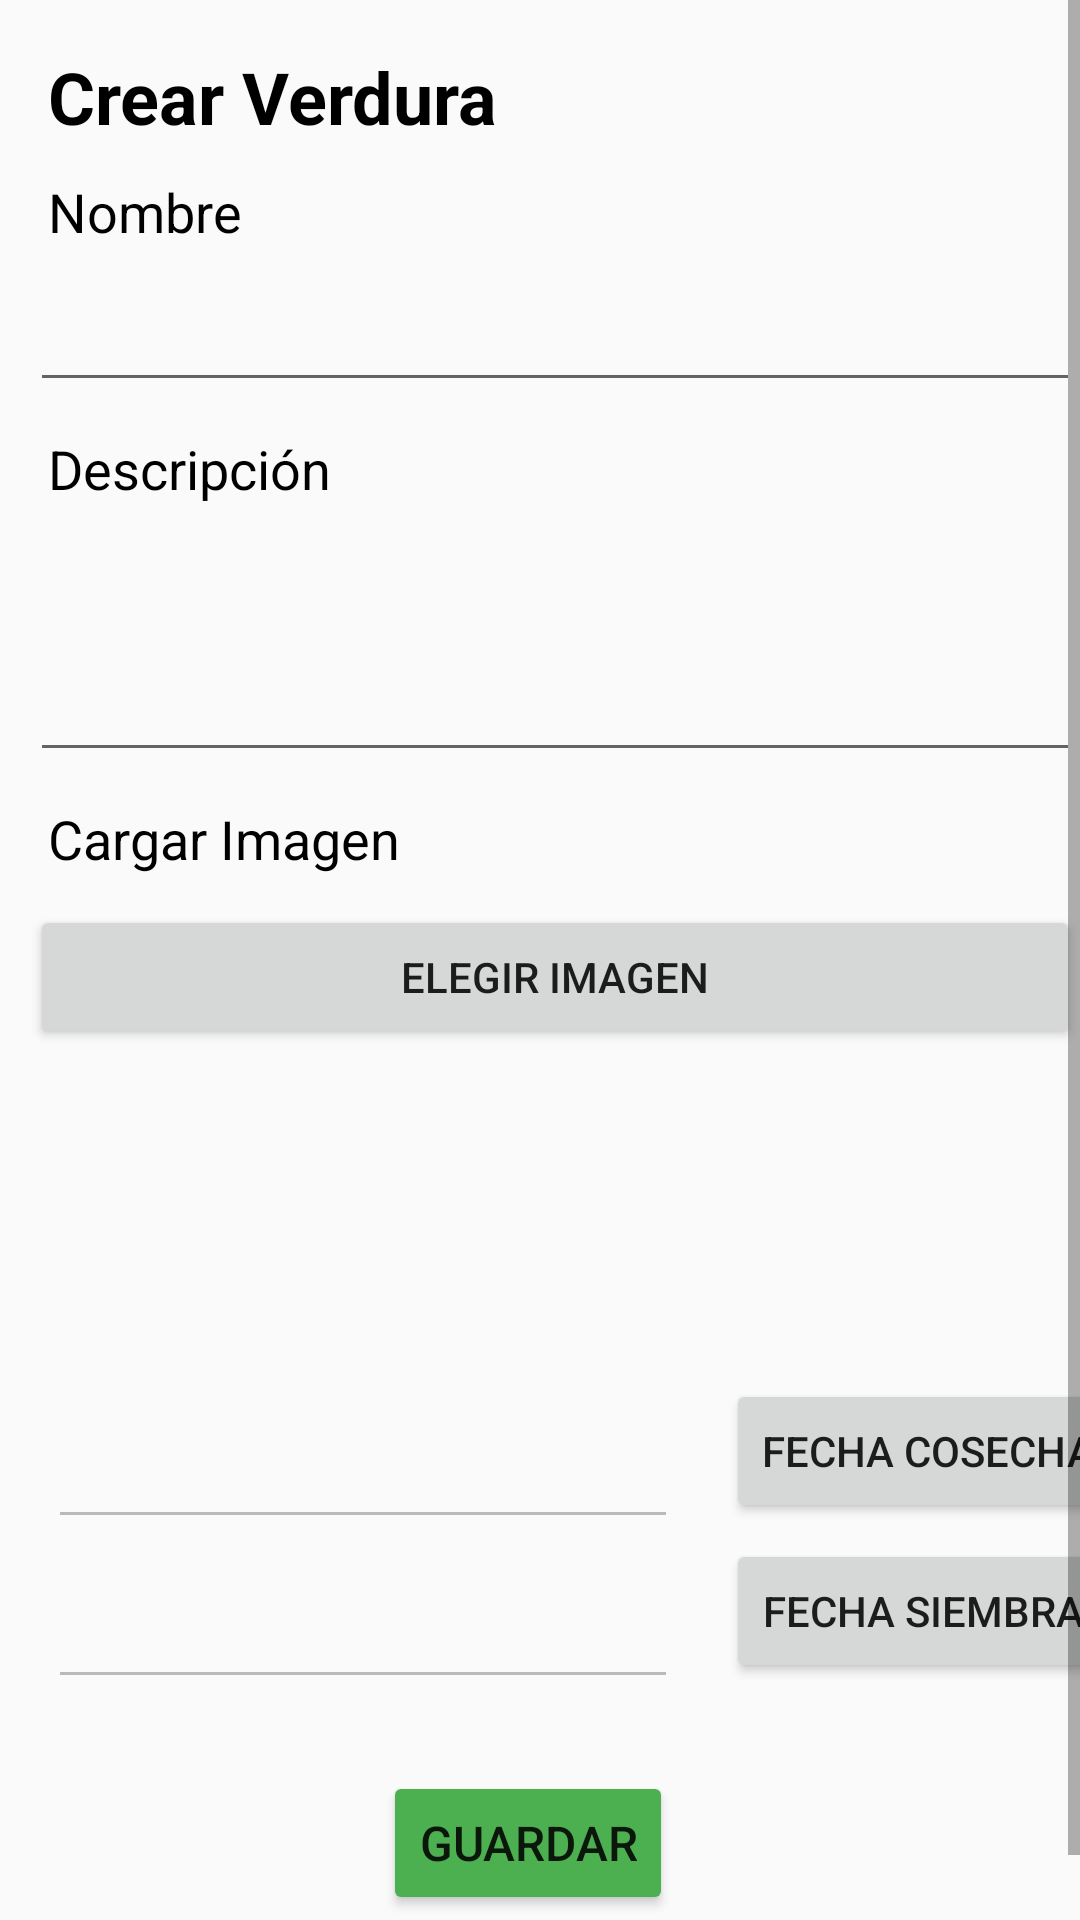

Here is an Android app screen rendered from its layout file. Give the layout XML and the strings, colors and styles it references.
<!-- AndroidManifest.xml: application theme Theme.AppCompat.Light -->
<!-- res/layout/activity_crear_verdura.xml -->
<?xml version="1.0" encoding="utf-8"?>
<ScrollView xmlns:android="http://schemas.android.com/apk/res/android"
    xmlns:app="http://schemas.android.com/apk/res-auto"
    xmlns:tools="http://schemas.android.com/tools"
    android:id="@+id/scrollView"
    android:layout_width="match_parent"
    android:layout_height="wrap_content">
    <androidx.constraintlayout.widget.ConstraintLayout
        android:layout_width="match_parent"
        android:layout_height="wrap_content"
        tools:context=".CrearVerdura">

        <TextView
            android:id="@+id/textView13"
            android:layout_width="wrap_content"
            android:layout_height="wrap_content"
            android:layout_marginStart="16dp"
            android:layout_marginTop="10dp"
            android:text="Nombre"
            android:textColor="#000000"
            android:textSize="18sp"
            app:layout_constraintStart_toStartOf="parent"
            app:layout_constraintTop_toBottomOf="@+id/textView11" />

        <EditText
            android:id="@+id/nombreVerdura"
            android:layout_width="match_parent"
            android:layout_height="wrap_content"
            android:layout_marginStart="10dp"
            android:layout_marginTop="10dp"
            android:ems="10"
            android:gravity="start|top"
            android:inputType="textMultiLine"
            app:layout_constraintStart_toStartOf="parent"
            app:layout_constraintTop_toBottomOf="@+id/textView13" />


        <TextView
            android:id="@+id/textView11"
            android:layout_width="wrap_content"
            android:layout_height="wrap_content"
            android:layout_marginStart="16dp"
            android:layout_marginTop="16dp"
            android:text="Crear Verdura"
            android:textColor="#000000"
            android:textSize="24sp"
            android:textStyle="bold"
            app:layout_constraintStart_toStartOf="parent"
            app:layout_constraintTop_toTopOf="parent" />

        <EditText
            android:id="@+id/descripcion"
            android:layout_width="match_parent"
            android:layout_height="79dp"
            android:layout_marginStart="10dp"
            android:layout_marginTop="10dp"
            android:ems="10"
            android:gravity="start|top"
            android:inputType="textMultiLine"
            app:layout_constraintStart_toStartOf="parent"
            app:layout_constraintTop_toBottomOf="@+id/textView12" />

        <TextView
            android:id="@+id/textviewImagen"
            android:layout_width="wrap_content"
            android:layout_height="wrap_content"
            android:layout_marginStart="16dp"
            android:layout_marginTop="10dp"
            android:text="Cargar Imagen"
            android:textColor="#000000"
            android:textSize="18sp"
            app:layout_constraintStart_toStartOf="parent"
            app:layout_constraintTop_toBottomOf="@+id/descripcion" />

        <Button
            android:id="@+id/imagen"
            android:layout_width="match_parent"
            android:layout_height="wrap_content"
            android:layout_marginStart="10dp"
            android:layout_marginTop="10dp"
            android:onClick="cargarImagen"
            android:text="Elegir Imagen"
            app:layout_constraintStart_toStartOf="parent"
            app:layout_constraintTop_toBottomOf="@+id/textviewImagen" />


        <ImageView
            android:id="@+id/verImagen"
            android:layout_width="wrap_content"
            android:layout_height="100dp"
            android:layout_marginStart="10dp"
            android:layout_marginTop="10dp"
            app:layout_constraintStart_toStartOf="parent"
            app:layout_constraintTop_toBottomOf="@+id/imagen" />


        <TextView
            android:id="@+id/textView12"
            android:layout_width="wrap_content"
            android:layout_height="wrap_content"
            android:layout_marginStart="16dp"
            android:layout_marginTop="10dp"
            android:text="Descripción"
            android:textColor="#000000"
            android:textSize="18sp"
            app:layout_constraintStart_toStartOf="parent"
            app:layout_constraintTop_toBottomOf="@+id/nombreVerdura" />


        <Button
            android:id="@+id/button20"
            android:layout_width="wrap_content"
            android:layout_height="wrap_content"
            android:layout_marginTop="24dp"
            android:layout_marginEnd="8dp"
            android:layout_marginBottom="24dp"
            android:backgroundTint="#4CAF50"
            android:onClick="guardar"
            android:text="Guardar"
            android:textSize="16sp"
            app:layout_constraintBottom_toBottomOf="parent"
            app:layout_constraintEnd_toEndOf="parent"
            app:layout_constraintStart_toStartOf="parent"
            app:layout_constraintTop_toBottomOf="@+id/fechaFin" />

        <EditText
            android:id="@+id/fechaInicio"
            android:layout_width="wrap_content"
            android:layout_height="wrap_content"
            android:layout_marginStart="16dp"
            android:layout_marginTop="12dp"
            android:ems="10"
            android:enabled="false"
            app:layout_constraintStart_toStartOf="parent"
            app:layout_constraintTop_toBottomOf="@+id/verImagen" />

        <Button
            android:id="@+id/button_date_1"
            android:layout_width="wrap_content"
            android:layout_height="wrap_content"
            android:text="Fecha Cosecha"
            android:layout_marginStart="16dp"
            app:layout_constraintStart_toEndOf="@+id/fechaFin"
            app:layout_constraintTop_toBottomOf="@+id/verImagen"/>

        <EditText
            android:id="@+id/fechaFin"
            android:layout_width="wrap_content"
            android:layout_height="wrap_content"
            android:layout_marginStart="16dp"
            android:layout_marginTop="12dp"
            android:ems="10"
            android:enabled="false"
            app:layout_constraintStart_toStartOf="parent"
            app:layout_constraintTop_toBottomOf="@+id/fechaInicio" />

        <Button
            android:id="@+id/button_date_2"
            android:layout_width="wrap_content"
            android:layout_height="wrap_content"
            android:text="Fecha Siembra"
            android:layout_marginStart="16dp"
            app:layout_constraintStart_toEndOf="@+id/fechaFin"
            app:layout_constraintTop_toBottomOf="@+id/fechaInicio"/>



    </androidx.constraintlayout.widget.ConstraintLayout>
</ScrollView>
<!-- resources referenced by this layout -->
<resources>

</resources>
